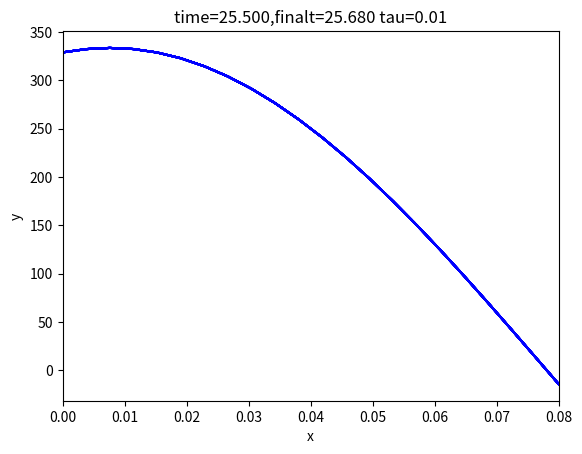

The script that saved this image:
# [redacted]

#%% Take Home 2 Problem 2

import matplotlib.pyplot as plt
import numpy as np
import scipy.linalg as la
import scipy.special as sps

c=900;
k=238;
N=20 # the number of grid points
a0=0
a=0.08
tau=.01
rho=2.7*10**3;
e=0.05;
sig=5.67*10**(-8)
finalt=25.68;

r,h = np.linspace(a0,a,N+2,retstep = True) # make the grid

T = 900*np.ones((N+2,N+2))

A = np.zeros((N+2,N+2)) # load a matrix A with zeros

for i in range(1,N+1): # build our matrix
    A[i,i-1] = -(r[i]**2)/(2*h**2)
    A[i,i] = (rho*c*r[i]**2)/(k*tau) - (2*r[i])/h + (r[i]**2)/(h**2)
    A[i,i+1] = -(r[i]**2)/(2*h**2)
    
    #A[i,i-1] = (1/(r[i]*h)) - (1/(2*h**2))
    #A[i,i] = (rho*c)/(tau) + 1/(h**2)
    #A[i,i+1] = -(1/(r[i]*h)) - (1/(2*h**2))

A[0,0] = -1/h
A[0,1] = 1/h
A[-1,-1] = 0.5
A[-1,-2] = 0.5

b = np.zeros((N+2,N+2)) # load b with zeros

for i in range(1,N+1): # build our matrix
    b[i,i-1] = (r[i]**2)/(2*h**2)
    b[i,i] =  (rho*c*r[i]**2)/(k*tau) - (2*r[i])/h - (r[i]**2)/(h**2)
    b[i,i+1] = (r[i]**2)/(2*h**2)
    
    #b[i,i-1] = -1/(r[i]*h) + (1/(2*h**2))
    #b[i,i] =  (rho*c)/(tau) - 1/(h**2)
    #b[i,i+1] =  1/(r[i]*h) + (1/(2*h**2))

p=0
t = 0
tmax = 50
plt.figure(1) # Open the figure window
# the loop that steps the solution along
while t < tmax:
    p=p+1
    t = t + tau
    # matrix multiply to get the right-hand side
    R = b@T
    # set r as appropriate for the boundary conditions
    R[0] = 900
    R[-1] = -(sig*e*T[N+1])/k
    # Solve AT = r. The T we get is for the next time step.
    # We don't need to keep track of previous T values, so just
    # load the new T directly into T itself
    #T[0]=-T[1]
    #T[N+1] = -T[N]
    
    
    
    T = la.solve(A,R)
    
    if (324<T[0,0]<326):
        finalt=t
        print(t)
        break
    
   # Use leapfrog and the boundary conditions to load
    # ynew with y at the next time step using y and yold
    # update yold and y for next timestep
    # remember to use np.copy
    # make plots every 50 time steps
    if p % 25 == 0:
        plt.clf() # clear the figure window
        plt.plot(r,T,'b-')
        plt.xlabel('x')
        plt.ylabel('y')
        plt.title('time={:1.3f},finalt={:1.3f} tau=0.01'.format(t,finalt))
        #plt.ylim([-1,1])
        plt.xlim([0,0.08])
        plt.show()
        #plt.draw() # Draw the plot
        plt.pause(0.1) # Give the computer time to draw